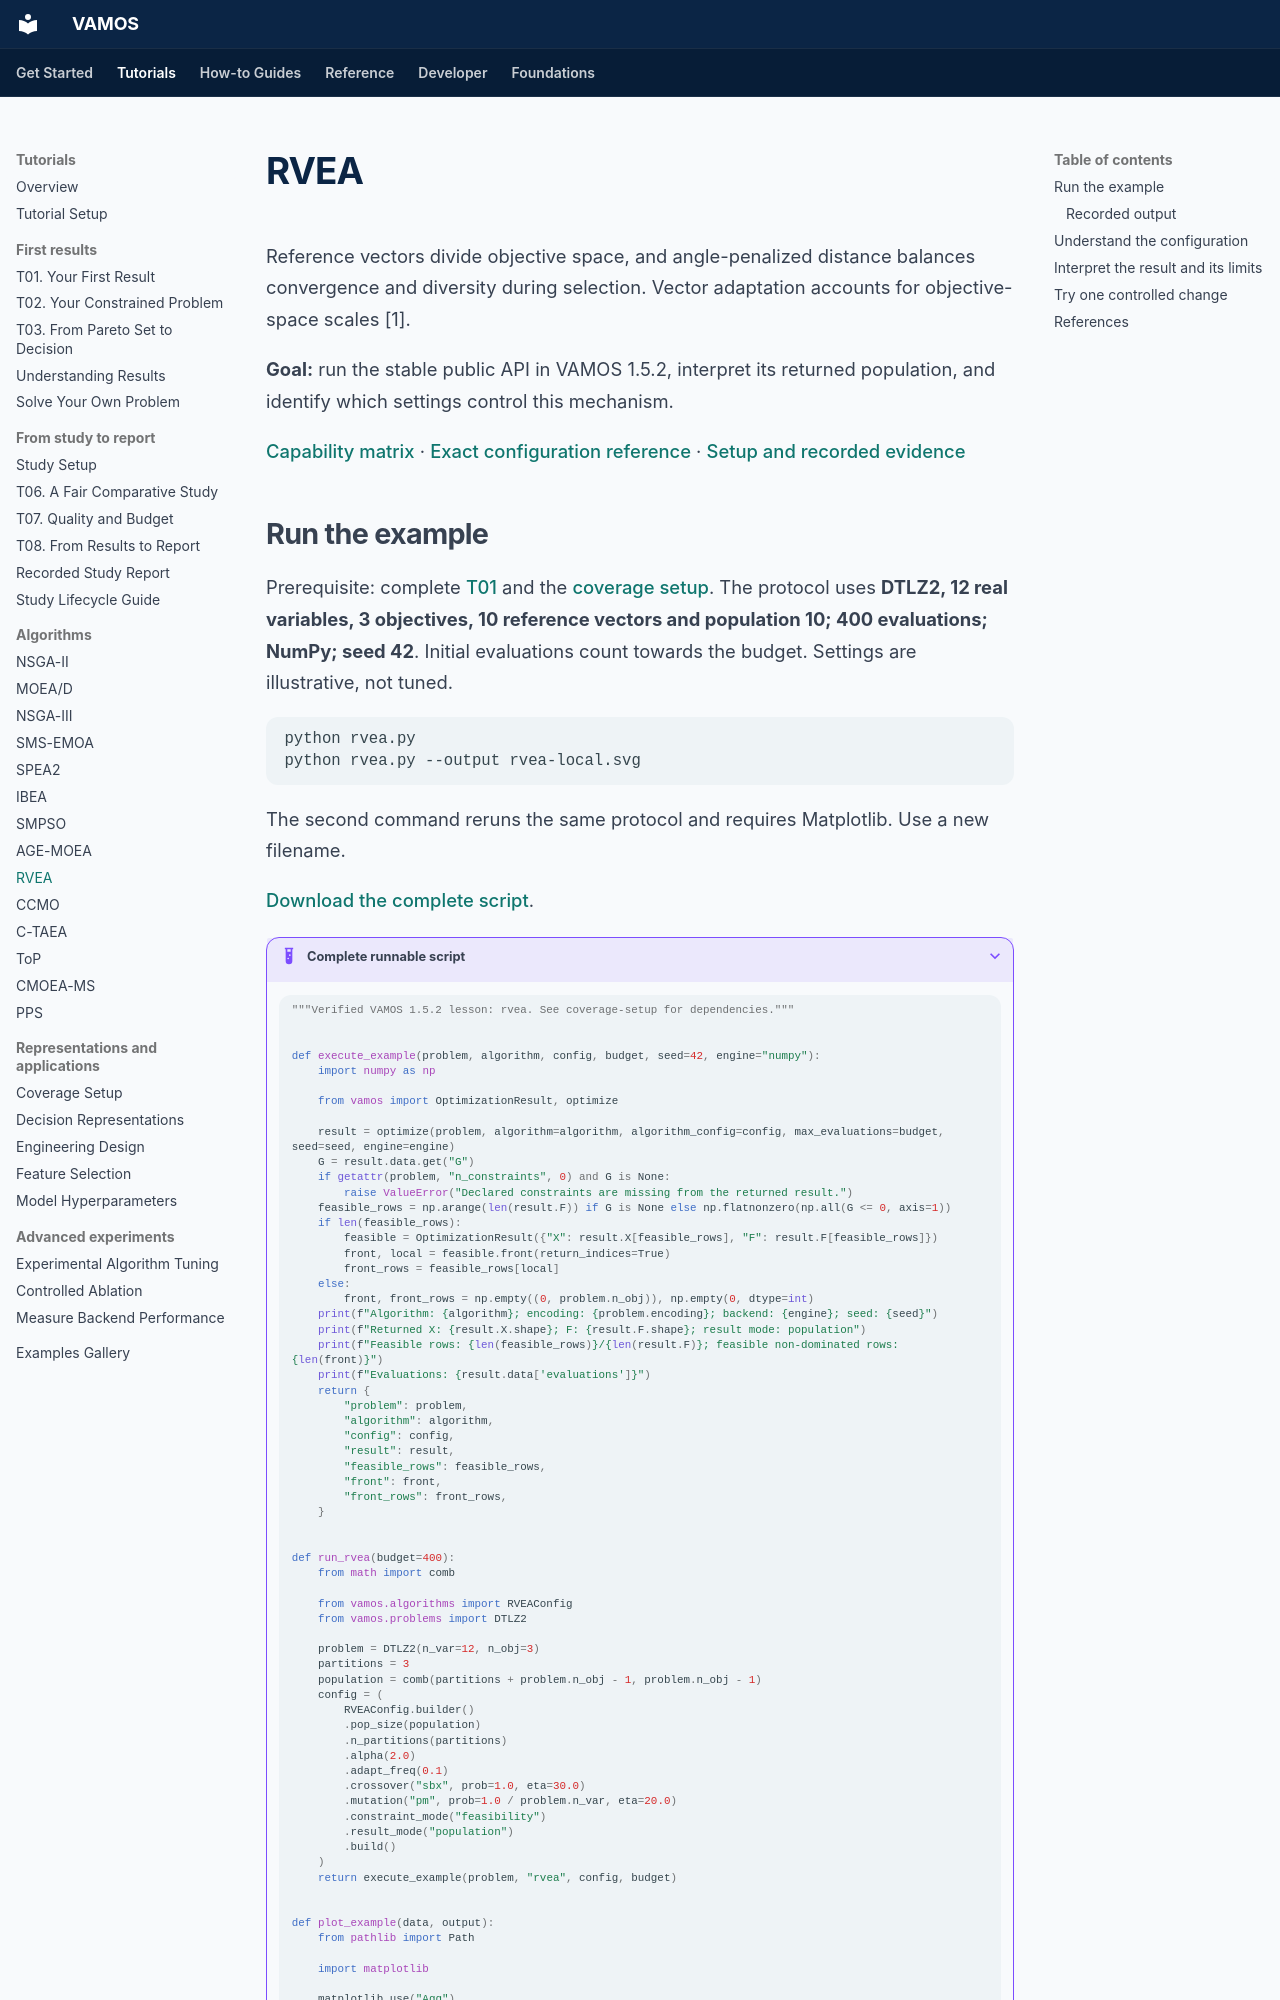

repository: vamos-optimization/VAMOS · page: algorithms/rvea/index.html · generator: mkdocs

---
description: 'RVEA: run a verified VAMOS example, inspect actual output, and understand its assumptions and limits.'
setup: tutorials/coverage-setup/
downloads:
- url: assets/coverage/rvea.py
  label: Download rvea.py
---

# RVEA

Reference vectors divide objective space, and angle-penalized distance balances convergence and diversity during selection. Vector adaptation accounts for objective-space scales [1].

**Goal:** run the stable public API in VAMOS 1.5.2, interpret its returned population, and identify which settings control this mechanism.

[Capability matrix](../reference/algorithms.md) · [Exact configuration reference](../reference/api/algorithms/rvea.md) · [Setup and recorded evidence](../tutorials/coverage-setup.md)
